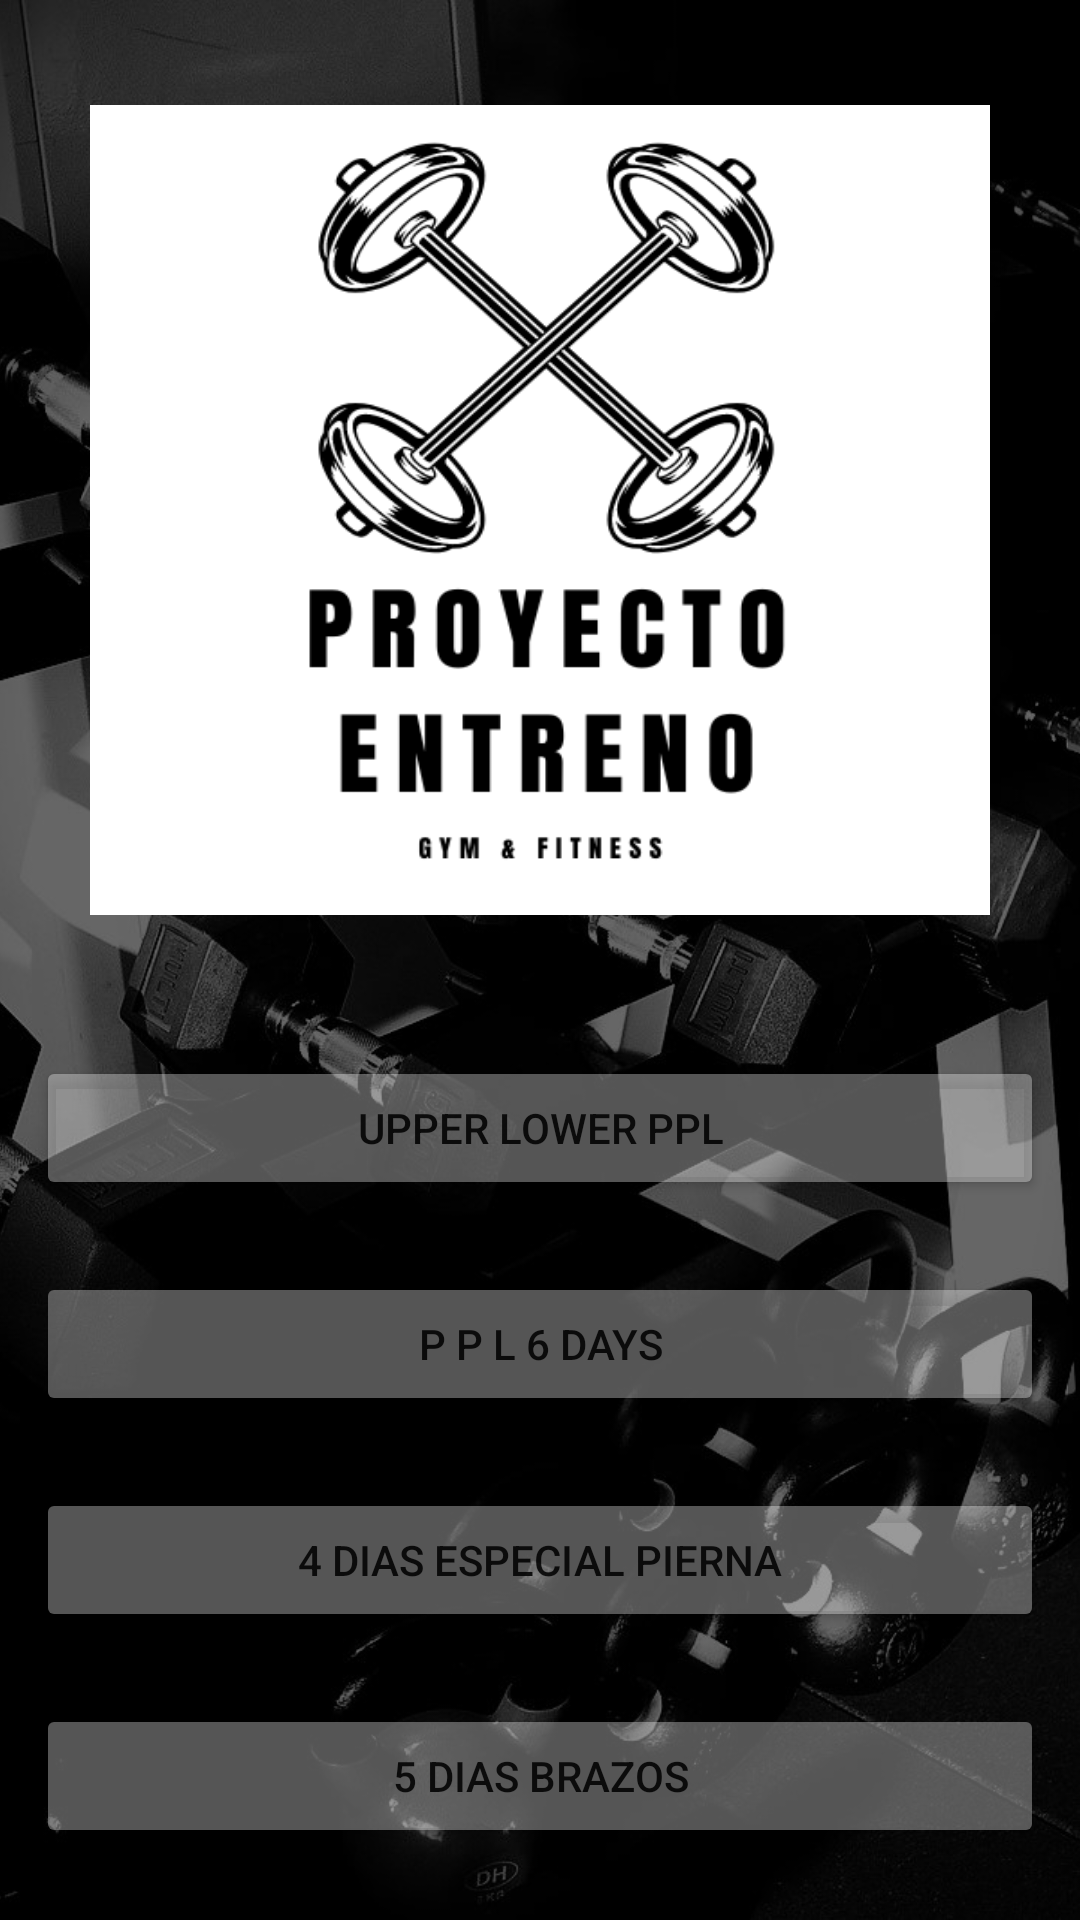

The Android layout XML behind this screen, and the referenced resources:
<!-- AndroidManifest.xml: application theme Theme.AppCompat.Light.NoActionBar -->
<!-- res/layout/activity_main.xml -->
<?xml version="1.0" encoding="utf-8"?>
<RelativeLayout
    xmlns:android="http://schemas.android.com/apk/res/android"
    xmlns:app="http://schemas.android.com/apk/res-auto"
    xmlns:tools="http://schemas.android.com/tools"
    android:layout_width="match_parent"
    android:layout_height="match_parent"
    tools:context=".MainActivity">
    <ImageView
        android:layout_width="match_parent"
        android:layout_height="match_parent"
        android:src="@drawable/mancuernero"
        android:scaleType="centerCrop"/>

    <ScrollView
        android:layout_width="match_parent"
        android:layout_height="match_parent">

        <LinearLayout
            android:layout_width="match_parent"
            android:layout_height="match_parent"
            android:gravity="center"
            android:orientation="vertical">

            <ImageView
                android:layout_width="300dp"
                android:layout_height="270dp"
                android:layout_margin="35dp"
                android:background="@drawable/logo" />


            <Button
                android:id="@+id/buttonULPPL"
                android:layout_width="match_parent"
                android:layout_height="match_parent"
                android:layout_margin="12dp"
                android:backgroundTint="#55FFFFFF"
                android:text="UPPER LOWER PPL" />

            <Button
                android:id="@+id/button6Days"
                android:layout_width="match_parent"
                android:layout_height="match_parent"
                android:layout_margin="12dp"
                android:backgroundTint="#55FFFFFF"
                android:text="P P L 6 DAYS" />


            <Button
                android:id="@+id/buttonGirls"
                android:layout_width="match_parent"
                android:layout_height="match_parent"
                android:layout_margin="12dp"
                android:backgroundTint="#55FFFFFF"
                android:text="4 dias especial pierna" />

            <Button
                android:id="@+id/button5diasbrazos"
                android:layout_width="match_parent"
                android:layout_height="match_parent"
                android:layout_margin="12dp"
                android:backgroundTint="#55FFFFFF"
                android:text="5 dias brazos" />

            <LinearLayout
                android:layout_width="match_parent"
                android:layout_height="match_parent"
                android:layout_gravity="center"
                android:gravity="center"
                android:orientation="horizontal">

                <Button
                    android:id="@+id/buttonCustomUpper"
                    android:layout_width="wrap_content"
                    android:layout_height="match_parent"
                    android:layout_margin="12dp"
                    android:backgroundTint="#55FFFFFF"
                    android:text="Custom upper " />

                <Button
                    android:id="@+id/buttonCustomLower"
                    android:layout_width="wrap_content"
                    android:layout_height="match_parent"
                    android:layout_margin="12dp"
                    android:backgroundTint="#55FFFFFF"
                    android:text="Custom lower " />

            </LinearLayout>

            <LinearLayout
                android:layout_width="match_parent"
                android:layout_height="match_parent"
                android:layout_marginTop="20dp"
                android:gravity="center"
                android:orientation="horizontal">

                <Button
                    android:id="@+id/buttonRegistro"
                    android:layout_width="250dp"
                    android:layout_height="match_parent"
                    android:layout_marginRight="10dp"
                    android:layout_marginBottom="20dp"
                    android:backgroundTint="#CCFFFFFF"
                    android:text="registro levantamientos"
                    android:textColor="@color/black" />


            </LinearLayout>

        </LinearLayout>
    </ScrollView>
</RelativeLayout>
<!-- resources referenced by this layout -->
<resources>
  <!-- drawable logo: png bitmap (drawable, 42346 bytes) -->
  <!-- drawable mancuernero: jpg bitmap (drawable, 99512 bytes) -->
  <!-- not gathered from this repository: default colours our renderer supplied (Android Studio template values) -->
  <color name="black">#FF000000</color>
</resources>
